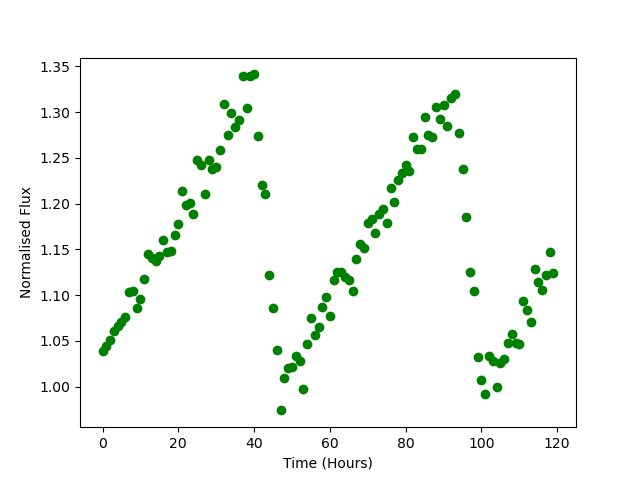

Source data for this figure (header and first rows):
Time, Flux
0.0, 1.039
1.0, 1.045
2.0, 1.051
3.0, 1.061
4.0, 1.067
5.0, 1.071
6.0, 1.076
7.0, 1.103
8.0, 1.105
9.0, 1.086
10.0, 1.096
11.0, 1.118
12.0, 1.145
13.0, 1.14
14.0, 1.137
15.0, 1.143
16.0, 1.161
17.0, 1.148
18.0, 1.148
19.0, 1.166
20.0, 1.178
21.0, 1.214
22.0, 1.198
23.0, 1.201
24.0, 1.189
25.0, 1.248
26.0, 1.243
27.0, 1.211
28.0, 1.247
29.0, 1.238
30.0, 1.241
31.0, 1.258
32.0, 1.309
33.0, 1.275
34.0, 1.299
35.0, 1.284
36.0, 1.291
37.0, 1.339
38.0, 1.304
39.0, 1.339
40.0, 1.341
41.0, 1.273
42.0, 1.221
43.0, 1.211
44.0, 1.123
45.0, 1.085
46.0, 1.04
47.0, 0.9741
48.0, 1.009
49.0, 1.02
50.0, 1.021
51.0, 1.034
52.0, 1.028
53.0, 0.9978
54.0, 1.047
55.0, 1.075
56.0, 1.056
57.0, 1.065
58.0, 1.087
59.0, 1.098
... 60 more rows
